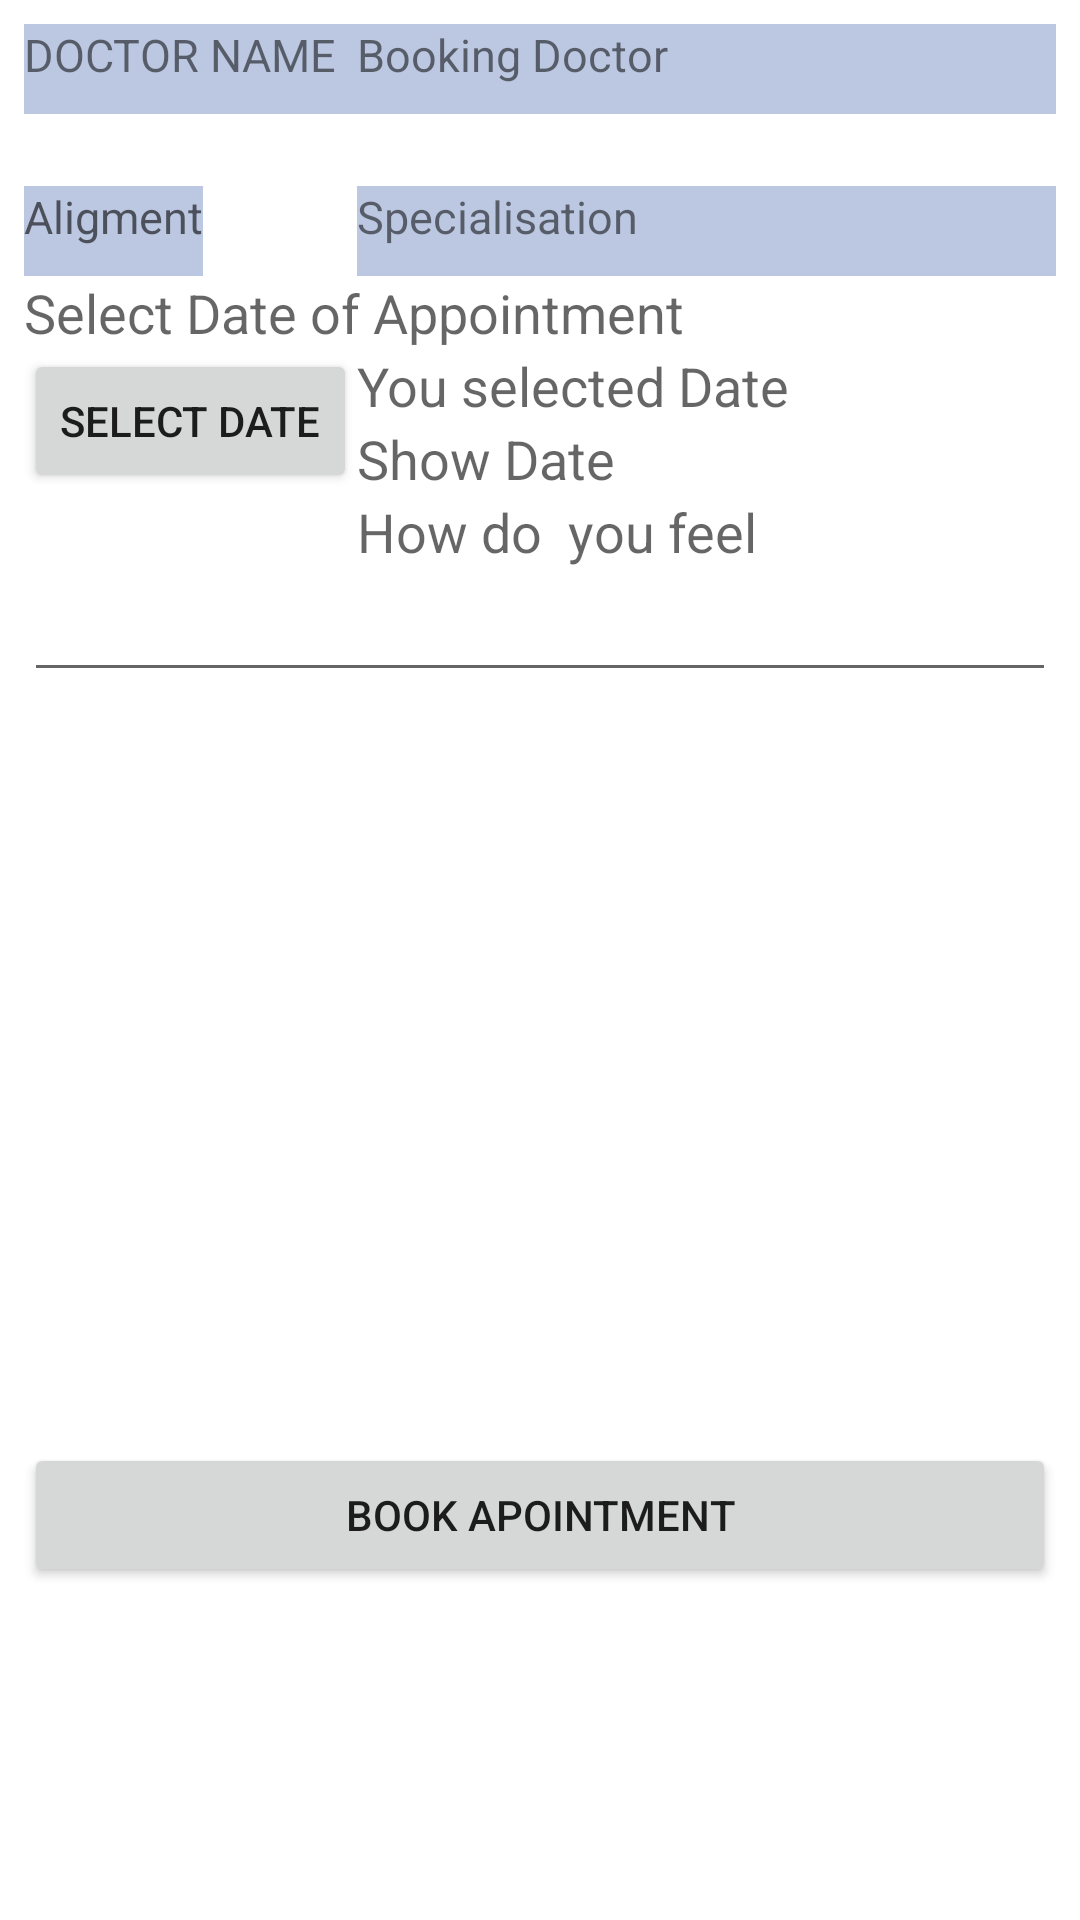

The Android layout XML behind this screen, and the referenced resources:
<!-- AndroidManifest.xml: application theme AppTheme -->
<!-- res/layout/content_book_appointment.xml -->
<?xml version="1.0" encoding="utf-8"?>
<RelativeLayout xmlns:android="http://schemas.android.com/apk/res/android"
    xmlns:app="http://schemas.android.com/apk/res-auto"
    xmlns:tools="http://schemas.android.com/tools"
    android:layout_width="match_parent"
    android:layout_height="match_parent"
    android:background="@android:color/background_light"
    android:paddingBottom="@dimen/activity_vertical_margin"
    android:paddingLeft="@dimen/activity_horizontal_margin"
    android:paddingRight="@dimen/activity_horizontal_margin"
    android:paddingTop="@dimen/activity_vertical_margin"
    android:weightSum="1"
    app:layout_behavior="@string/appbar_scrolling_view_behavior"
    tools:context="com.unifysoftech.abedx.medicare.BookAppointment"
    tools:showIn="@layout/activity_book_appointment">


    <TextView
        android:id="@+id/textView8"
        android:layout_width="wrap_content"
        android:layout_height="wrap_content"
        android:text="Select Date of Appointment"
        android:textAppearance="?android:attr/textAppearanceMedium"
        android:layout_alignRight="@+id/textView18"
        android:layout_alignEnd="@+id/textView18"
        android:layout_alignParentLeft="true"
        android:layout_alignParentStart="true"
        android:layout_below="@+id/textView10" />

    <Button
        android:id="@+id/pickDate"
        android:layout_width="wrap_content"
        android:layout_height="wrap_content"
        android:text="SeLect Date"
        android:layout_below="@+id/textView8"
        android:layout_alignParentLeft="true"
        android:layout_alignParentStart="true" />

    <TextView
        android:id="@+id/showDate"
        android:layout_width="wrap_content"
        android:layout_height="wrap_content"
        android:text="Show Date"
        android:textAppearance="?android:attr/textAppearanceMedium"
        android:layout_below="@+id/textView7"
        android:layout_alignRight="@+id/FEEL"
        android:layout_alignEnd="@+id/FEEL"
        android:layout_alignLeft="@+id/textView7"
        android:layout_alignStart="@+id/textView7" />

    <Button
        android:id="@+id/bookappointment"
        android:layout_width="wrap_content"
        android:layout_height="wrap_content"
        android:layout_alignParentBottom="true"
        android:layout_alignParentEnd="true"
        android:layout_alignParentLeft="true"
        android:layout_alignParentRight="true"
        android:layout_alignParentStart="true"
        android:layout_marginBottom="103dp"
        android:onClick="btnBookAppointment"
        android:text="Book APointment" />

    <TextView
        android:id="@+id/textView7"
        android:layout_width="wrap_content"
        android:layout_height="wrap_content"
        android:text="You selected Date"
        android:textAppearance="?android:attr/textAppearanceMedium"
        android:layout_alignTop="@+id/pickDate"
        android:layout_alignLeft="@+id/textView17"
        android:layout_alignStart="@+id/textView17"
        android:layout_alignRight="@+id/FEEL"
        android:layout_alignEnd="@+id/FEEL" />

    <TextView
        android:background="#bcc8e2"
        android:dividerHeight="4dp"
        android:id="@+id/editText"
        android:layout_width="wrap_content"
        android:layout_height="30dp"
        android:textSize="15dp"
        android:text="DOCTOR NAME"
        android:layout_alignParentLeft="true"
        android:layout_alignParentStart="true"
        android:layout_alignParentTop="true"
        android:layout_alignRight="@+id/pickDate"
        android:layout_alignEnd="@+id/pickDate" />

    <TextView
        android:id="@+id/textView10"
        android:layout_width="wrap_content"
        android:layout_height="30dp"
        android:textSize="15dp"
        android:background="#bcc8e2"
        android:text="Aligment"
        android:textAppearance="?android:attr/textAppearanceMedium"
        android:layout_below="@+id/editText"
        android:layout_alignParentLeft="true"
        android:layout_alignParentStart="true"
        android:layout_marginTop="24dp"
        android:layout_toLeftOf="@+id/textView18"
        android:layout_toStartOf="@+id/textView18" />

    <TextView
        android:layout_width="wrap_content"
        android:layout_height="wrap_content"
        android:textAppearance="?android:attr/textAppearanceMedium"
        android:text="How do  you feel"
        android:id="@+id/textView17"
        android:layout_below="@+id/showDate"
        android:layout_toRightOf="@+id/pickDate"
        android:layout_toEndOf="@+id/pickDate" />

    <TextView
        android:layout_width="wrap_content"
        android:textAppearance="?android:attr/textAppearanceSmall"
        android:text="Booking Doctor"
        android:layout_height="30dp"
        android:textSize="15dp"
        android:background="#bcc8e2"
        android:id="@+id/bookingdoctor"
        android:layout_alignTop="@+id/editText"
        android:layout_alignRight="@+id/FEEL"
        android:layout_alignEnd="@+id/FEEL"
        android:layout_toEndOf="@+id/textView17"
        android:layout_alignLeft="@+id/textView17"
        android:layout_alignStart="@+id/textView17" />

    <TextView
        android:layout_width="wrap_content"
        android:layout_height="30dp"
        android:textSize="15dp"
        android:background="#bcc8e2"
        android:textAppearance="?android:attr/textAppearanceSmall"
        android:text="Specialisation"
        android:id="@+id/BOOKINGDISEASE"
        android:layout_above="@+id/textView8"
        android:layout_alignRight="@+id/bookingdoctor"
        android:layout_alignEnd="@+id/bookingdoctor"
        android:layout_alignTop="@+id/textView10"
        android:layout_toEndOf="@+id/showDate"
        android:layout_alignLeft="@+id/bookingdoctor"
        android:layout_alignStart="@+id/bookingdoctor" />

    <EditText
        android:layout_width="wrap_content"
        android:layout_height="wrap_content"
        android:id="@+id/FEEL"
        android:layout_alignParentRight="true"
        android:layout_alignParentEnd="true"
        android:layout_alignParentLeft="true"
        android:layout_alignParentStart="true"
        android:layout_below="@+id/textView17" />

    
</RelativeLayout>
<!-- res/layout/activity_book_appointment.xml (included above) -->
<?xml version="1.0" encoding="utf-8"?>
<android.support.design.widget.CoordinatorLayout
    xmlns:android="http://schemas.android.com/apk/res/android"
    xmlns:app="http://schemas.android.com/apk/res-auto"
    xmlns:tools="http://schemas.android.com/tools" android:layout_width="match_parent"
    android:layout_height="match_parent" android:fitsSystemWindows="true"
    tools:context="com.unifysoftech.abedx.medicare.BookAppointment">

    <android.support.design.widget.AppBarLayout android:layout_height="wrap_content"
        android:layout_width="match_parent" android:theme="@style/AppTheme.AppBarOverlay">

        <android.support.v7.widget.Toolbar android:id="@+id/toolbar"
            android:layout_width="match_parent" android:layout_height="?attr/actionBarSize"
            android:background="?attr/colorPrimary" app:popupTheme="@style/AppTheme.PopupOverlay" />

    </android.support.design.widget.AppBarLayout>

    <include layout="@layout/content_book_appointment" />

    <android.support.design.widget.FloatingActionButton android:id="@+id/fab"
        android:layout_width="wrap_content" android:layout_height="wrap_content"
        android:layout_gravity="bottom|end" android:layout_margin="@dimen/fab_margin"
        android:src="@android:drawable/ic_dialog_email" />

</android.support.design.widget.CoordinatorLayout>
<!-- resources referenced by this layout -->
<resources>
  <dimen name="activity_horizontal_margin">8dp</dimen>
  <dimen name="activity_vertical_margin">8dp</dimen>
  <dimen name="fab_margin">8dp</dimen>
</resources>
